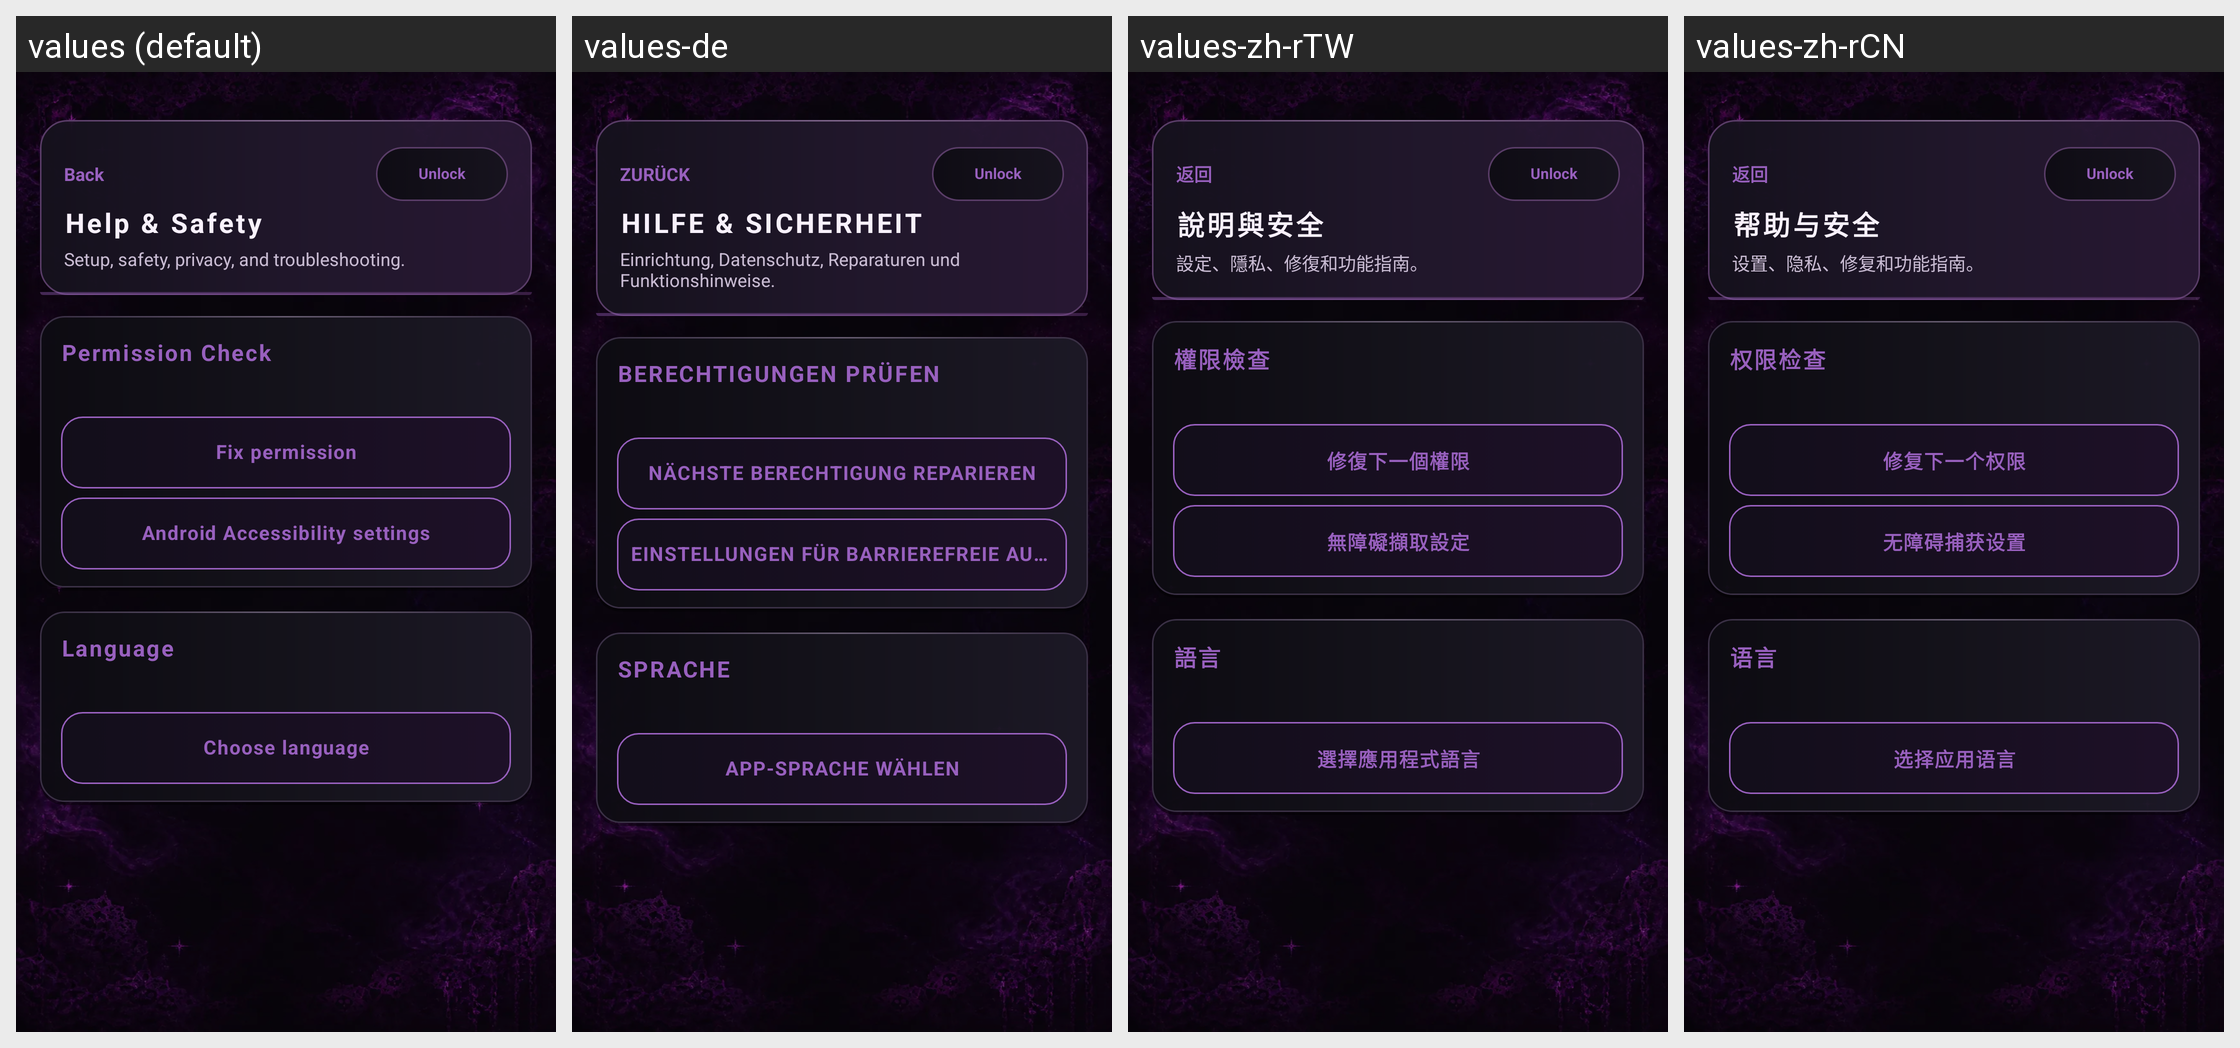

For this localized Android screen grid, give each drawn string resource with its value in every locale shown.
Android screen res/layout/activity_help.xml rendered under 4 locales, left to right: values (default), values-de, values-zh-rTW, values-zh-rCN. Device: Nexus 5 (rendered at 1080×1920; each locale shown at half size, 540×960, under a caption strip naming it); theme Theme.SubHub.
Other locales in the repository, not shown: values-es, values-fr, values-ja, values-ko, values-pt, values-ru.
Strings drawn on this screen, with the default value and each locale's value (text and hints the layout hard-codes, and strings that could not be matched under every locale, appear in the picture but are not listed):

back
  values: Back
  values-de: ZURÜCK
  values-zh-rTW: 返回
  values-zh-rCN: 返回

controller_edit_locked
  values: Unlock
  values-de: Unlock  [not translated; the default value is used]
  values-zh-rTW: Unlock  [not translated; the default value is used]
  values-zh-rCN: Unlock  [not translated; the default value is used]

help_title
  values: Help & Safety
  values-de: HILFE & SICHERHEIT
  values-zh-rTW: 說明與安全
  values-zh-rCN: 帮助与安全

help_subtitle
  values: Setup, safety, privacy, and troubleshooting.
  values-de: Einrichtung, Datenschutz, Reparaturen und Funktionshinweise.
  values-zh-rTW: 設定、隱私、修復和功能指南。
  values-zh-rCN: 设置、隐私、修复和功能指南。

help_permission_check
  values: Permission Check
  values-de: BERECHTIGUNGEN PRÜFEN
  values-zh-rTW: 權限檢查
  values-zh-rCN: 权限检查

help_fix_permissions
  values: Fix permission
  values-de: NÄCHSTE BERECHTIGUNG REPARIEREN
  values-zh-rTW: 修復下一個權限
  values-zh-rCN: 修复下一个权限

help_accessibility_settings
  values: Android Accessibility settings
  values-de: EINSTELLUNGEN FÜR BARRIEREFREIE AUFNAHME
  values-zh-rTW: 無障礙擷取設定
  values-zh-rCN: 无障碍捕获设置

settings_language
  values: Language
  values-de: SPRACHE
  values-zh-rTW: 語言
  values-zh-rCN: 语言

help_choose_language
  values: Choose language
  values-de: APP-SPRACHE WÄHLEN
  values-zh-rTW: 選擇應用程式語言
  values-zh-rCN: 选择应用语言
